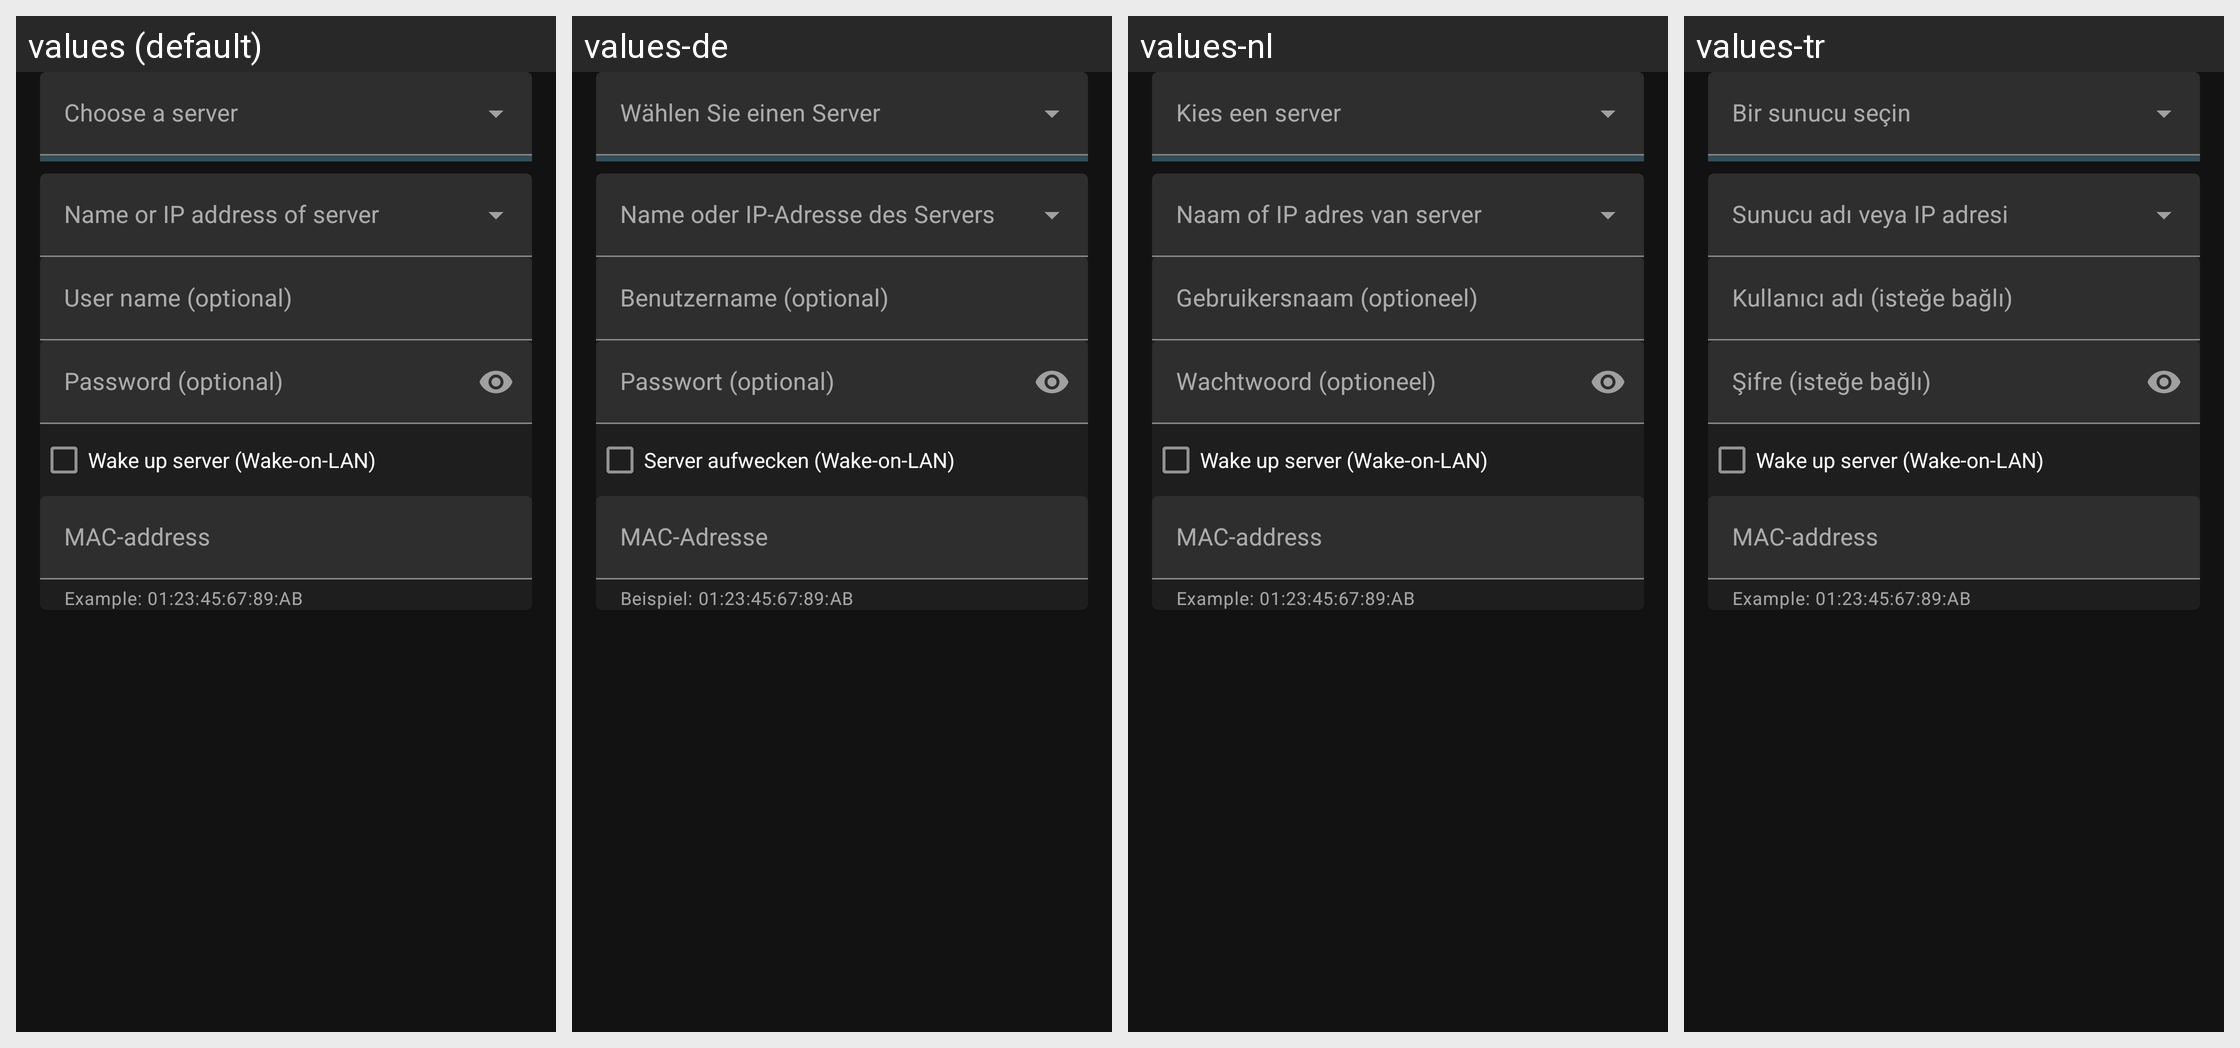

For this localized Android screen grid, give each drawn string resource with its value in every locale shown.
Android screen res/layout/server_address_view.xml rendered under 4 locales, left to right: values (default), values-de, values-nl, values-tr. Device: Nexus 5 (rendered at 1080×1920; each locale shown at half size, 540×960, under a caption strip naming it); theme AppTheme.
Other locales in the repository, not shown: values-da, values-fr, values-pl.
Strings drawn on this screen, with the default value and each locale's value (text and hints the layout hard-codes, and strings that could not be matched under every locale, appear in the picture but are not listed):

settings_username_hint
  values: User name (optional)
  values-de: Benutzername (optional)
  values-nl: Gebruikersnaam (optioneel)
  values-tr: Kullanıcı adı (isteğe bağlı)

settings_password_hint
  values: Password (optional)
  values-de: Passwort (optional)
  values-nl: Wachtwoord (optioneel)
  values-tr: Şifre (isteğe bağlı)

settings_use_wake_on_lan
  values: Wake up server (Wake-on-LAN)
  values-de: Server aufwecken (Wake-on-LAN)
  values-nl: Wake up server (Wake-on-LAN)  [not translated; the default value is used]
  values-tr: Wake up server (Wake-on-LAN)  [not translated; the default value is used]

settings_MAC_label
  values: MAC-address
  values-de: MAC-Adresse
  values-nl: MAC-address  [not translated; the default value is used]
  values-tr: MAC-address  [not translated; the default value is used]

settings_MAC_help
  values: Example: 01:23:45:67:89:AB
  values-de: Beispiel: 01:23:45:67:89:AB
  values-nl: Example: 01:23:45:67:89:AB  [not translated; the default value is used]
  values-tr: Example: 01:23:45:67:89:AB  [not translated; the default value is used]
